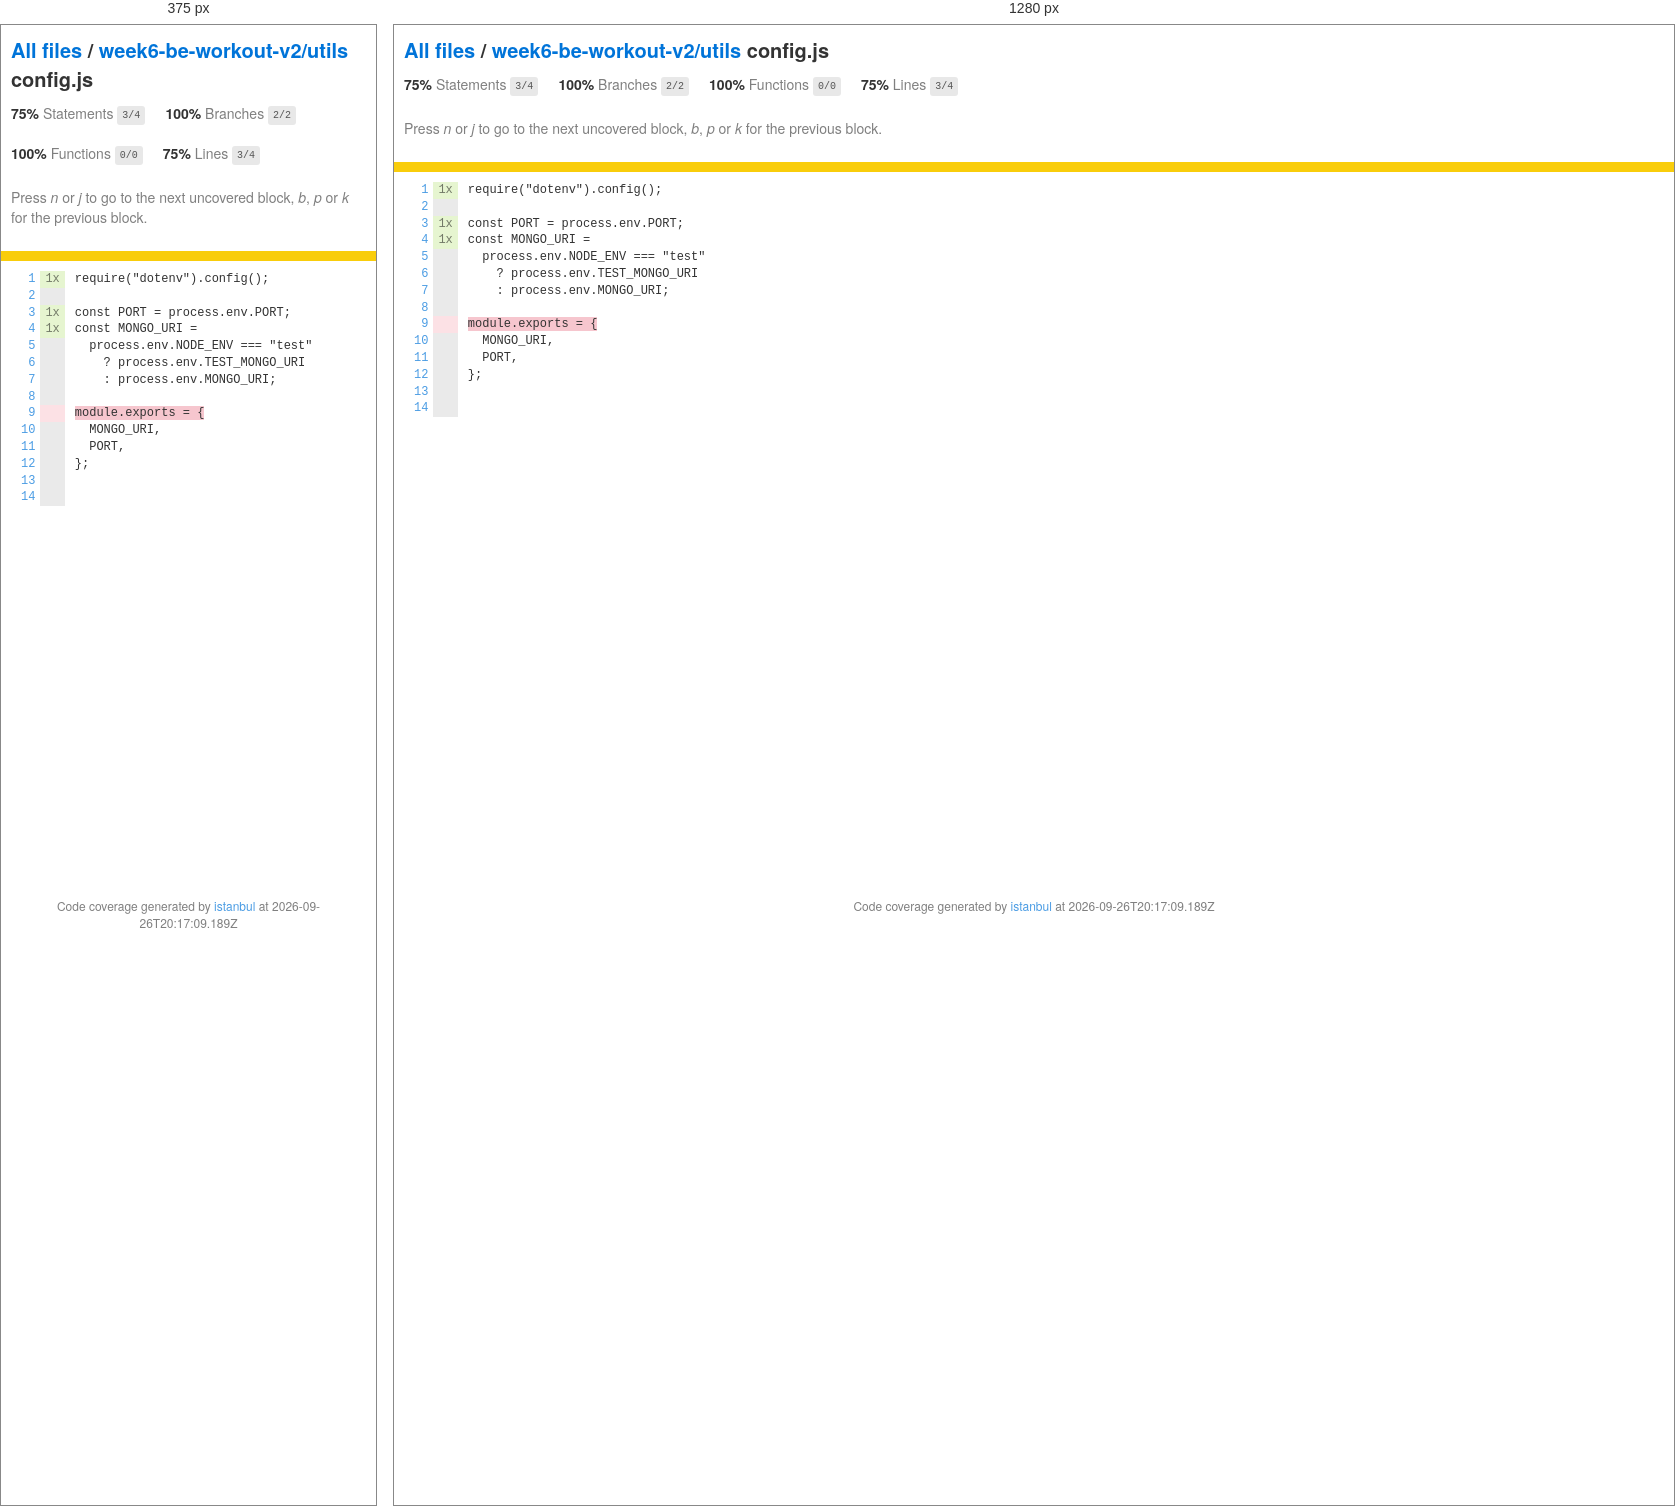
Rendered at 375 px and 1280 px, left to right.

<!-- file: config.js.html -->

<!doctype html>
<html lang="en">

<head>
    <title>Code coverage report for week6-be-workout-v2/utils/config.js</title>
    <meta charset="utf-8" />
    <link rel="stylesheet" href="../../prettify.css" />
    <link rel="stylesheet" href="../../base.css" />
    <link rel="shortcut icon" type="image/x-icon" href="../../favicon.png" />
    <meta name="viewport" content="width=device-width, initial-scale=1" />
    <style type='text/css'>
        .coverage-summary .sorter {
            background-image: url(../../sort-arrow-sprite.png);
        }
    </style>
</head>
    
<body>
<div class='wrapper'>
    <div class='pad1'>
        <h1><a href="../../index.html">All files</a> / <a href="index.html">week6-be-workout-v2/utils</a> config.js</h1>
        <div class='clearfix'>
            
            <div class='fl pad1y space-right2'>
                <span class="strong">75% </span>
                <span class="quiet">Statements</span>
                <span class='fraction'>3/4</span>
            </div>
        
            
            <div class='fl pad1y space-right2'>
                <span class="strong">100% </span>
                <span class="quiet">Branches</span>
                <span class='fraction'>2/2</span>
            </div>
        
            
            <div class='fl pad1y space-right2'>
                <span class="strong">100% </span>
                <span class="quiet">Functions</span>
                <span class='fraction'>0/0</span>
            </div>
        
            
            <div class='fl pad1y space-right2'>
                <span class="strong">75% </span>
                <span class="quiet">Lines</span>
                <span class='fraction'>3/4</span>
            </div>
        
            
        </div>
        <p class="quiet">
            Press <em>n</em> or <em>j</em> to go to the next uncovered block, <em>b</em>, <em>p</em> or <em>k</em> for the previous block.
        </p>
        <template id="filterTemplate">
            <div class="quiet">
                Filter:
                <input type="search" id="fileSearch">
            </div>
        </template>
    </div>
    <div class='status-line medium'></div>
    <pre><table class="coverage">
<tr><td class="line-count quiet"><a name='L1'></a><a href='#L1'>1</a>
<a name='L2'></a><a href='#L2'>2</a>
<a name='L3'></a><a href='#L3'>3</a>
<a name='L4'></a><a href='#L4'>4</a>
<a name='L5'></a><a href='#L5'>5</a>
<a name='L6'></a><a href='#L6'>6</a>
<a name='L7'></a><a href='#L7'>7</a>
<a name='L8'></a><a href='#L8'>8</a>
<a name='L9'></a><a href='#L9'>9</a>
<a name='L10'></a><a href='#L10'>10</a>
<a name='L11'></a><a href='#L11'>11</a>
<a name='L12'></a><a href='#L12'>12</a>
<a name='L13'></a><a href='#L13'>13</a>
<a name='L14'></a><a href='#L14'>14</a></td><td class="line-coverage quiet"><span class="cline-any cline-yes">1x</span>
<span class="cline-any cline-neutral">&nbsp;</span>
<span class="cline-any cline-yes">1x</span>
<span class="cline-any cline-yes">1x</span>
<span class="cline-any cline-neutral">&nbsp;</span>
<span class="cline-any cline-neutral">&nbsp;</span>
<span class="cline-any cline-neutral">&nbsp;</span>
<span class="cline-any cline-neutral">&nbsp;</span>
<span class="cline-any cline-no">&nbsp;</span>
<span class="cline-any cline-neutral">&nbsp;</span>
<span class="cline-any cline-neutral">&nbsp;</span>
<span class="cline-any cline-neutral">&nbsp;</span>
<span class="cline-any cline-neutral">&nbsp;</span>
<span class="cline-any cline-neutral">&nbsp;</span></td><td class="text"><pre class="prettyprint lang-js">require("dotenv").config();
&nbsp;
const PORT = process.env.PORT;
const MONGO_URI =
  process.env.NODE_ENV === "test"
    ? process.env.TEST_MONGO_URI
    : process.env.MONGO_URI;
&nbsp;
<span class="cstat-no" title="statement not covered" >module.exports = {</span>
  MONGO_URI,
  PORT,
};
&nbsp;
&nbsp;</pre></td></tr></table></pre>

                <div class='push'></div><!-- for sticky footer -->
            </div><!-- /wrapper -->
            <div class='footer quiet pad2 space-top1 center small'>
                Code coverage generated by
                <a href="https://istanbul.js.org/" target="_blank" rel="noopener noreferrer">istanbul</a>
                at 2026-09-26T20:17:09.189Z
            </div>
        <script src="../../prettify.js"></script>
        <script>
            window.onload = function () {
                prettyPrint();
            };
        </script>
        <script src="../../sorter.js"></script>
        <script src="../../block-navigation.js"></script>
    </body>
</html>
    

/* @media block from base.css */
@media only screen and (max-width: 640px) {
  .col3 {
    width: 100%;
    max-width: 100%;
  }
  .hide-mobile {
    display: none !important;
  }
}